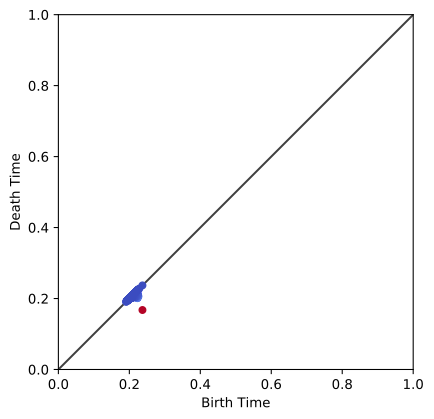

The data file committed next to this chart (first rows):
0.236964, 0.167602
0.237, 0.237
0.2282, 0.2282
0.2257, 0.2062
0.2257, 0.2257
0.2236, 0.2061
0.2236, 0.2236
0.2227, 0.2036
0.2227, 0.2227
0.2227, 0.2018
0.2227, 0.2227
0.2227, 0.2033
0.2227, 0.2227
0.2227, 0.2033
0.2227, 0.2227
0.2227, 0.2038
0.2227, 0.2227
0.2227, 0.2064
0.2227, 0.2227
0.2227, 0.2068
0.2227, 0.2227
0.2227, 0.205
0.2227, 0.2227
0.2227, 0.2064
0.2227, 0.2227
0.2227, 0.2064
0.2227, 0.2227
0.2227, 0.2056
0.2227, 0.2227
0.2227, 0.2063
0.2227, 0.2227
0.2227, 0.207
0.2227, 0.2227
0.2227, 0.2035
0.2227, 0.2227
0.2227, 0.2074
0.2227, 0.2227
0.2227, 0.2072
0.2227, 0.2227
0.2227, 0.2072
0.2227, 0.2227
0.2227, 0.2059
0.2227, 0.2227
0.2227, 0.2054
0.2227, 0.2227
0.2227, 0.2069
0.2227, 0.2227
0.2227, 0.2058
0.2227, 0.2227
0.2227, 0.2077
0.2227, 0.2227
0.2227, 0.2078
0.2227, 0.2227
0.2227, 0.2044
0.2227, 0.2227
0.2227, 0.2064
0.2227, 0.2227
0.2227, 0.2067
0.2227, 0.2227
0.2227, 0.2058
0.2227, 0.2227
... 26,845 more rows
